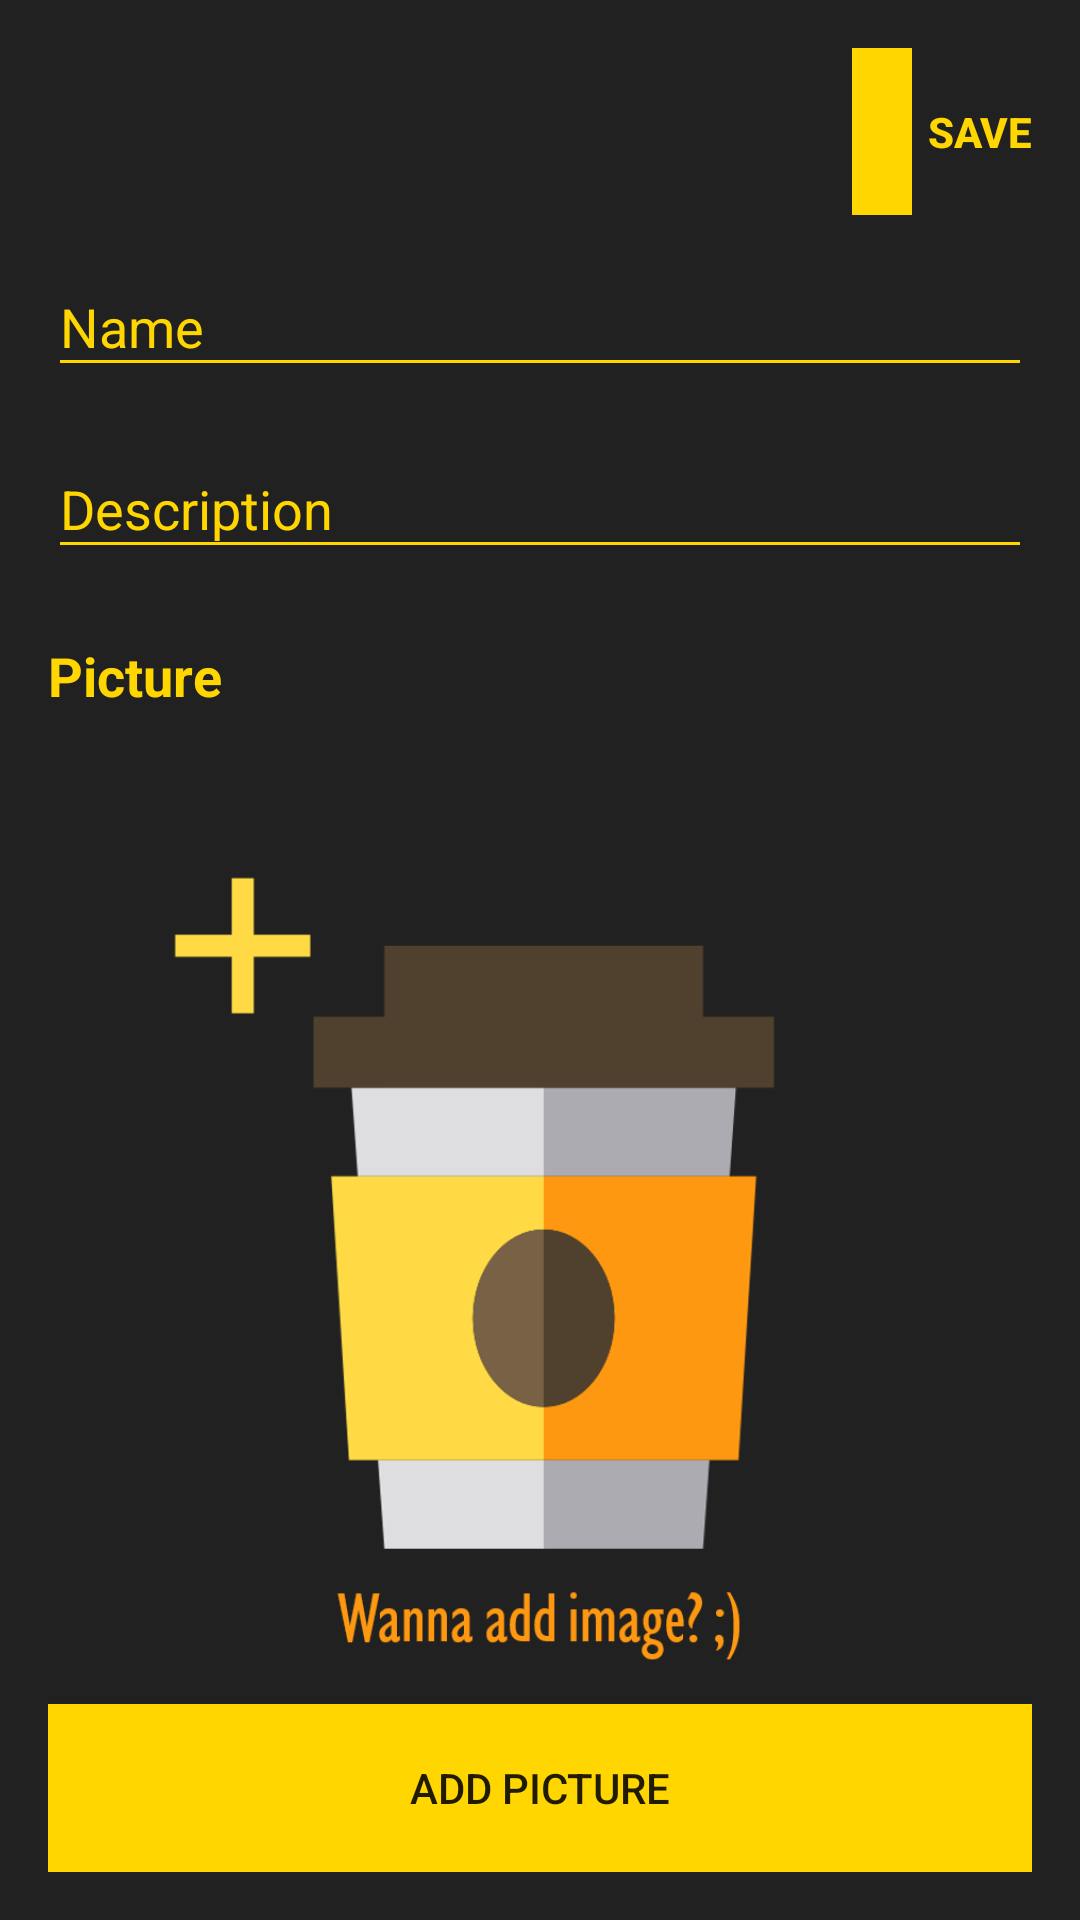

Layout XML and referenced resources for this Android screen:
<!-- AndroidManifest.xml: application theme AppTheme -->
<!-- res/layout/activity_detail_edit.xml -->
<?xml version="1.0" encoding="utf-8"?>
<LinearLayout xmlns:android="http://schemas.android.com/apk/res/android"
    xmlns:app="http://schemas.android.com/apk/res-auto"
    xmlns:tools="http://schemas.android.com/tools"
    android:layout_width="match_parent"
    android:layout_height="match_parent"
    android:background="@color/colorPrimary"
    android:orientation="vertical"
    tools:context="corp.nminhanh.placesaver.EditDetailActivity"
    >

    <LinearLayout
        android:layout_width="match_parent"
        android:layout_height="match_parent"
        android:layout_margin="16dp"
        android:orientation="vertical"
        android:weightSum="10">

        <LinearLayout
            android:layout_width="match_parent"
            android:layout_height="0dp"
            android:layout_weight="1"
            android:gravity="right"
            android:orientation="horizontal">

            <ImageButton
                android:layout_width="20dp"
                android:layout_height="match_parent"
                android:layout_gravity="left"
                android:background="#00fafafa"
                android:src="@color/colorAccent" />

            <Button
                android:id="@+id/save_button"
                android:layout_width="40dp"
                android:layout_height="match_parent"
                android:background="#00fafafa"
                android:gravity="center_vertical|right"
                android:text="SAVE"
                android:textColor="@color/colorAccent"
                android:textStyle="bold" />

        </LinearLayout>

        <android.support.design.widget.TextInputLayout
            android:layout_width="match_parent"
            android:layout_height="0dp"
            android:layout_marginTop="5dp"
            android:layout_weight="1"
            android:textColorHighlight="@color/colorAccent"
            android:textColorHint="@color/colorAccent">

            <MultiAutoCompleteTextView
                android:id="@+id/name_text_view"
                android:layout_width="match_parent"
                android:layout_height="wrap_content"
                android:backgroundTint="@color/colorAccent"
                android:fadingEdge="horizontal"
                android:fadingEdgeLength="10dp"
                android:hint="Name"
                android:inputType=""
                android:textColor="@color/colorAccent" />
        </android.support.design.widget.TextInputLayout>

        <android.support.design.widget.TextInputLayout
            android:layout_width="match_parent"
            android:layout_height="0dp"
            android:layout_marginTop="5dp"
            android:layout_weight="1"
            android:textColorHighlight="@color/colorAccent"
            android:textColorHint="@color/colorAccent">

            <MultiAutoCompleteTextView
                android:id="@+id/des_text_view"
                android:layout_width="match_parent"
                android:layout_height="wrap_content"
                android:backgroundTint="@color/colorAccent"
                android:fadingEdge="horizontal"
                android:fadingEdgeLength="10dp"
                android:hint="Description"
                android:inputType=""
                android:textColor="@color/colorAccent" />
        </android.support.design.widget.TextInputLayout>

        <TextView
            android:layout_width="match_parent"
            android:layout_height="0dp"
            android:layout_marginBottom="20dp"
            android:layout_marginTop="20dp"
            android:layout_weight="1"
            android:text="Picture"
            android:textColor="@color/colorAccent"
            android:textSize="18sp"
            android:textStyle="bold" />

        <ImageView
            android:id="@+id/item_image_edit"
            android:layout_width="match_parent"
            android:layout_height="0dp"
            android:layout_weight="5"
            android:scaleType="fitCenter"
            android:src="@drawable/add_coffee"></ImageView>

        <Button
            android:id="@+id/add_picture_button"
            android:layout_width="match_parent"
            android:layout_height="0dp"
            android:layout_weight="1"
            android:background="@color/colorAccent"
            android:text="Add picture"
            android:clickable="true"/>
    </LinearLayout>
</LinearLayout>
<!-- resources referenced by this layout -->
<resources>
  <color name="colorAccent">#ffd600</color>
  <color name="colorPrimary">#212121</color>
  <!-- drawable add_coffee: png bitmap (drawable, 41004 bytes) -->
  <style name="AppTheme" parent="Theme.AppCompat.Light.NoActionBar">
          
          <item name="colorPrimary">@color/colorPrimary</item>
          <item name="colorPrimaryDark">@color/colorPrimaryDark</item>
          <item name="colorAccent">@color/colorAccent</item>
          <item name="elevation">0dp</item>
      </style>
  <color name="colorPrimaryDark">#161616</color>
</resources>
